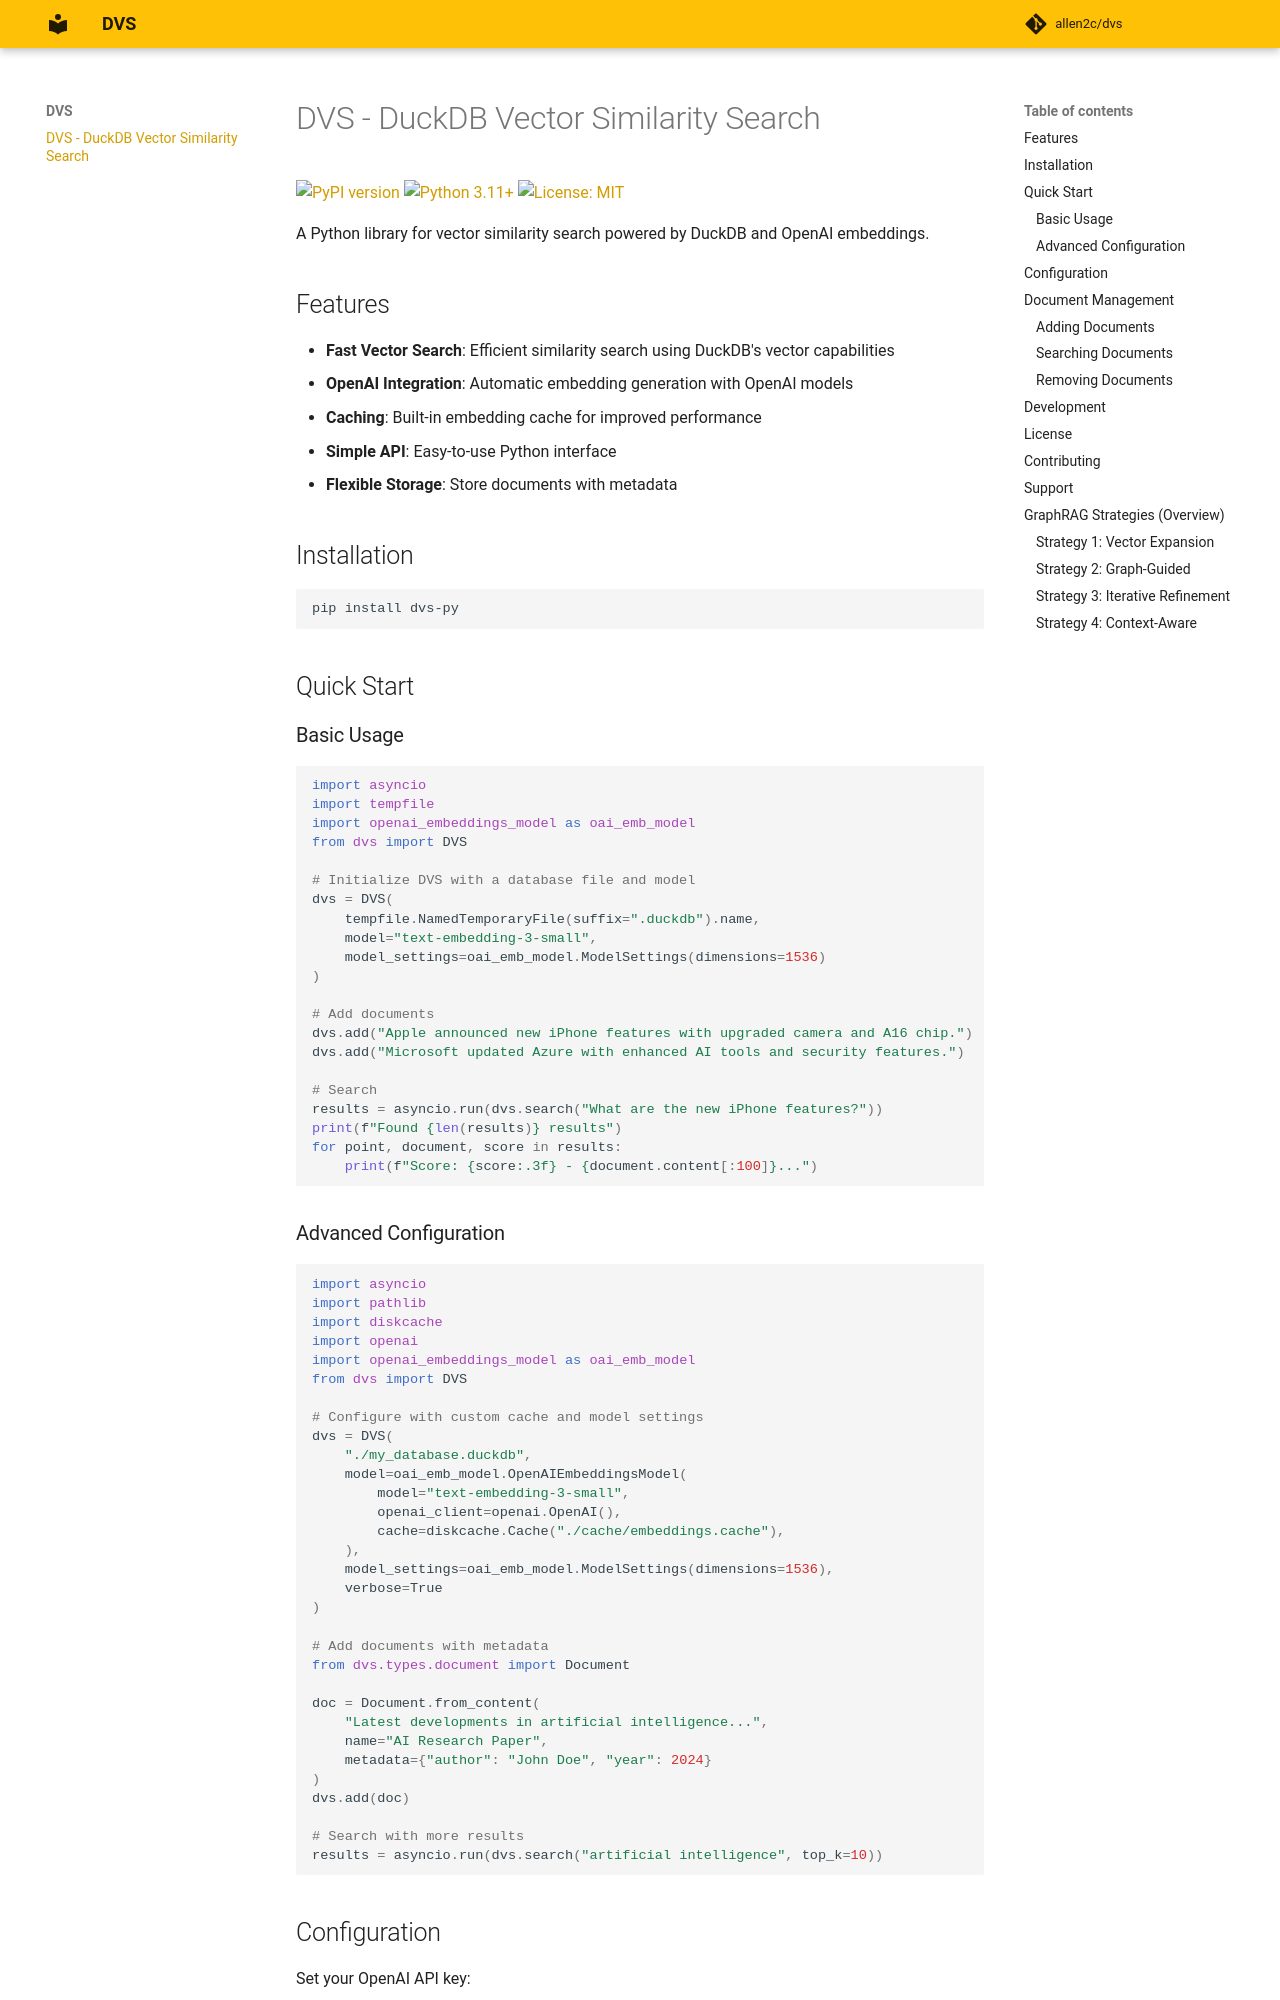

repository: allen2c/dvs · page: index.html · generator: mkdocs

# DVS - DuckDB Vector Similarity Search

[![PyPI version](https://badge.fury.io/py/dvs-py.svg)](https://badge.fury.io/py/dvs-py)
[![Python 3.11+](https://img.shields.io/badge/python-3.11+-blue.svg)](https://www.python.org/downloads/)
[![License: MIT](https://img.shields.io/badge/License-MIT-yellow.svg)](https://opensource.org/licenses/MIT)

A Python library for vector similarity search powered by DuckDB and OpenAI embeddings.

## Features

- **Fast Vector Search**: Efficient similarity search using DuckDB's vector capabilities
- **OpenAI Integration**: Automatic embedding generation with OpenAI models
- **Caching**: Built-in embedding cache for improved performance
- **Simple API**: Easy-to-use Python interface
- **Flexible Storage**: Store documents with metadata

## Installation

```bash
pip install dvs-py
```

## Quick Start

### Basic Usage

```python
import asyncio
import tempfile
import openai_embeddings_model as oai_emb_model
from dvs import DVS

# Initialize DVS with a database file and model
dvs = DVS(
    tempfile.NamedTemporaryFile(suffix=".duckdb").name,
    model="text-embedding-3-small",
    model_settings=oai_emb_model.ModelSettings(dimensions=1536)
)

# Add documents
dvs.add("Apple announced new iPhone features with upgraded camera and A16 chip.")
dvs.add("Microsoft updated Azure with enhanced AI tools and security features.")

# Search
results = asyncio.run(dvs.search("What are the new iPhone features?"))
print(f"Found {len(results)} results")
for point, document, score in results:
    print(f"Score: {score:.3f} - {document.content[:100]}...")
```
